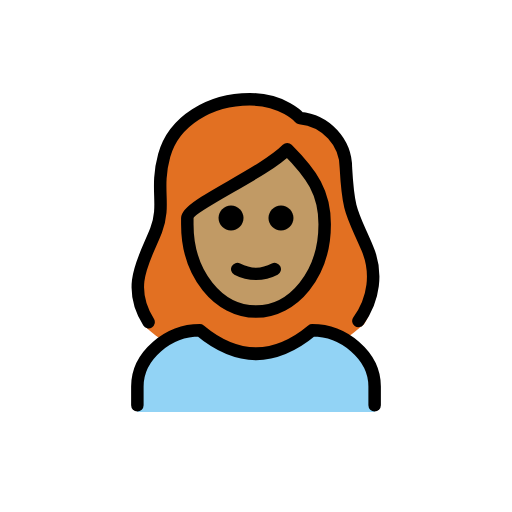
t = 0.00 s
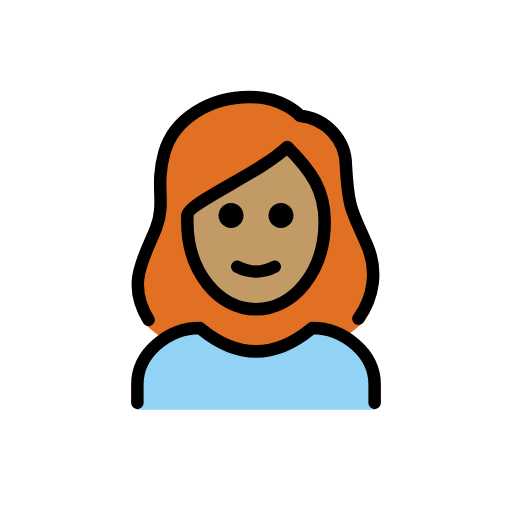
t = 0.48 s
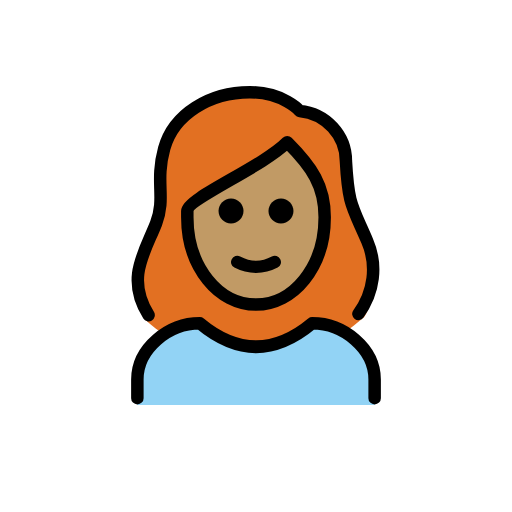
t = 1.43 s
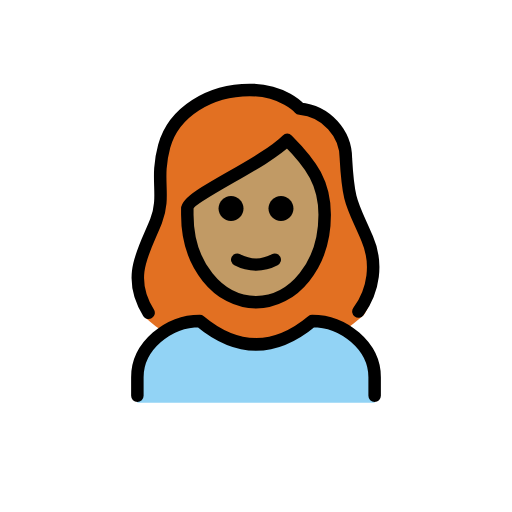
t = 1.90 s
t = 2.38 s: frame unchanged from t = 1.43 s, image omitted
t = 3.33 s: frame unchanged from t = 0.48 s, image omitted

The animated SVG that drew these frames (rendered in a browser with its animation timeline set to each time). Animation: 1 SMIL element (animateTransform=1); one cycle of 3.80 s, repeats indefinitely.

<?xml version='1.0' encoding='utf-8'?>
<svg xmlns="http://www.w3.org/2000/svg" id="emoji" viewBox="-5 -5 82 82" width="200" height="200" role="img">
  <title>OpenMoji: woman: medium skin tone, red hair</title><g><g id="hair">
    <path fill="#E27022" d="M18.2,47.3c1.1,1,2.3,1.9,3.6,2.7c1.6-1.2,3.4-1.9,5.4-2.1c6.2,5,12.5,5,18.7,0c1.5,0.1,3,0.6,4.2,1.5 c1.1-0.7,2-1.5,3-2.3c1.2-0.7,3.1-8.3,0.4-13c-0.4-0.9-0.8-1.7-1.2-2.6c-1.5-3.3-2-4.5-2.3-10.5c0-3.7-3.8-6.8-7.5-7.1 c-0.3,0-0.5-0.1-0.7-0.3c-0.1-0.1-2.4-2.7-7.2-2.7c-6.2,0-11.4,3.4-12.7,8.2c-0.5,2-0.7,4.1-0.6,6.2c0.2,2-0.1,4.1-0.8,6 c-0.2,0.8-0.6,1.5-1.1,2.1C15.5,37.7,18.3,47.6,18.2,47.3z" />
  </g>
  <g id="skin">
    <path fill="#c19a65" d="M25.6,29.8v1c0,7.9,4.6,14.1,10.5,14.1s10.5-6.2,10.5-14.1c0-4.8-1.8-7.8-5.3-11.5c-2.8,2.2-5.8,4.2-9,6 C29.6,26.8,26,28.9,25.6,29.8z" />
  </g>
  <g id="color">
    <path fill="#92D3F5" d="M17,61v-4c0-5,5-9,10-9c6,5,12,5,18,0c5,0,10,4,10,9v4" />
  </g>
  <g id="line">
    <path fill="none" stroke="#000000" stroke-linecap="round" stroke-linejoin="round" stroke-width="2" d="M18.8,46.6 c-3.7-5.9-0.6-10.1,1.2-14.7c1.6-4.2-0.2-6.5,1.3-12s7.3-9,13.7-9c5.4,0,8,3,8,3c4.2,0.4,7.4,3.9,7.4,8c0.4,7.2,1,7.2,3.4,12.8 c1.7,3.9,1.1,8.3-1.4,11.7" />
    <path fill="none" stroke="#000000" stroke-linecap="round" stroke-linejoin="round" stroke-width="2" d="M17,59.9v-3c0-5,5-9,10-9 c6,5,12,5,18,0c5,0,10,4,10,9v3" />
    <path d="M42,29.9c0,1.1-0.9,2-2,2s-2-0.9-2-2s0.9-2,2-2S42,28.8,42,29.9" />
    <path d="M34,29.9c0,1.1-0.9,2-2,2c-1.1,0-2-0.9-2-2s0.9-2,2-2C33.1,27.9,34,28.8,34,29.9" />
    <path fill="none" stroke="#000000" stroke-linejoin="round" stroke-width="2" d="M25,30.9c0,8,5,14,11,14s11-6,11-14c0-5-2-8-6-12 c-4,4-16,9-16,11V30.9z" />
    <path fill="none" stroke="#000000" stroke-linecap="round" stroke-linejoin="round" stroke-width="2" d="M33,38.1c1.9,1,4.1,1,6,0" />
  </g>
<animateTransform attributeName="transform" type="translate" values="0 0;0 -1.5;0 0" dur="3.8s" repeatCount="indefinite" /></g></svg>
